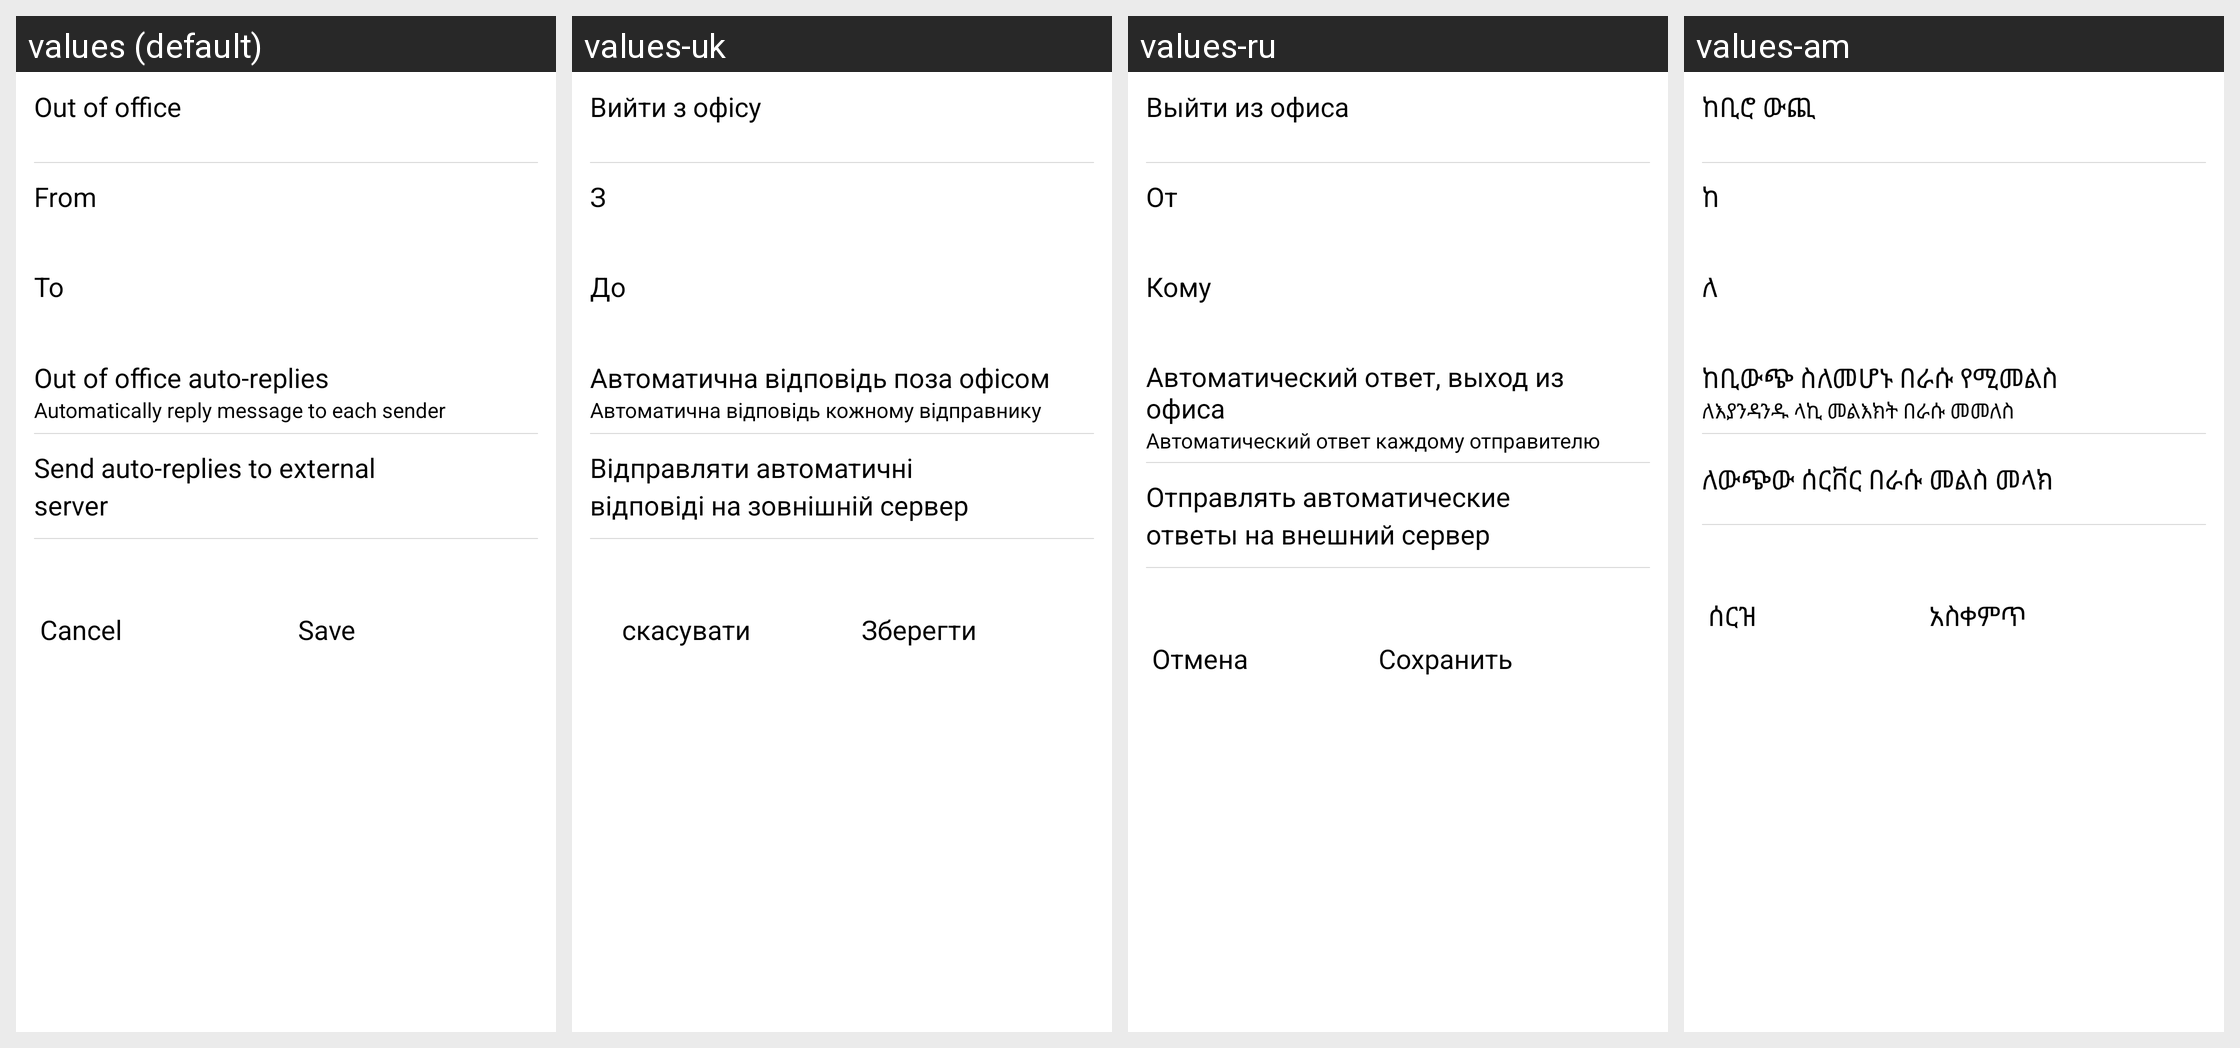

Here is an Android app screen in its default locale and in the app's own translations. Write out the translated-string differences for the strings that appear on this screen.
Android screen res/layout/account_settings_out_of_office_fragment.xml rendered under 4 locales, left to right: values (default), values-uk, values-ru, values-am. Device: Nexus 5 (rendered at 1080×1920; each locale shown at half size, 540×960, under a caption strip naming it); theme UnifiedEmailTheme.
Other locales in the repository, not shown: values-ar, values-as, values-bn, values-bn-rBD, values-bo, values-brx-rIN, values-bs-rBA, values-ca, values-de, values-doi-rIN, values-el, values-en-rAU, values-en-rGB, values-es, values-es-rES, values-es-rUS, values-eu, values-eu-rES, values-fa, values-fi, values-fr, values-gl, values-gu, values-gu-rIN, values-ha, values-hi, values-hu, values-in, values-it, values-km, values-km-rKH, values-kn, values-kok-rIN, values-ks-rIN, values-lo, values-lo-rLA, values-mai-rIN, values-ml, values-mni-rIN, values-mr, values-ms, values-my, values-my-rZG, values-ne, values-ne-rNP, values-nl, values-om-rET, values-or, values-or-rIN, values-pa, values-pt-rBR, values-pt-rPT, values-sa-rIN, values-sat-rIN, values-sd-rIN, values-si, values-si-rLK, values-so-rSO, values-sq, values-sw, values-ta, values-ta-rIN, values-te, values-te-rIN, values-th, values-tl, values-tr, values-ug, values-ur, values-ur-rPK, values-vi, values-zh-rCN, values-zh-rHK, values-zh-rTW.
Strings drawn on this screen, with the default value and each locale's value (text and hints the layout hard-codes, and strings that could not be matched under every locale, appear in the picture but are not listed):

account_settings_oof_label
  values: Out of office
  values-uk: Вийти з офісу
  values-ru: Выйти из офиса
  values-am: ከቢሮ ውጪ

account_settings_oof_from_label
  values: From
  values-uk: З
  values-ru: От
  values-am: ከ

account_settings_oof_to_label
  values: To
  values-uk: До
  values-ru: Кому
  values-am: ለ

account_settings_oof_auto_reply_label
  values: Out of office auto-replies
  values-uk: Автоматична відповідь поза офісом
  values-ru: Автоматический ответ, выход из офиса
  values-am: ከቢውጭ ስለመሆኑ በራሱ የሚመልስ

account_settings_oof_auto_reply_summary
  values: Automatically reply message to each sender
  values-uk: Автоматична відповідь кожному відправнику
  values-ru: Автоматический ответ каждому отправителю
  values-am: ለእያንዳንዱ ላኪ መልእክት በራሱ መመለስ

account_settings_oof_external_server_label
  values: Send auto-replies to external server
  values-uk: Відправляти автоматичні відповіді на зовнішній сервер
  values-ru: Отправлять автоматические ответы на внешний сервер
  values-am: ለውጭው ሰርቨር በራሱ መልስ መላክ

cancel_action
  values: Cancel
  values-uk:     скасувати
  values-ru: Отмена
  values-am: ሰርዝ

save_action
  values: Save
  values-uk: Зберегти
  values-ru: Сохранить
  values-am: አስቀምጥ
